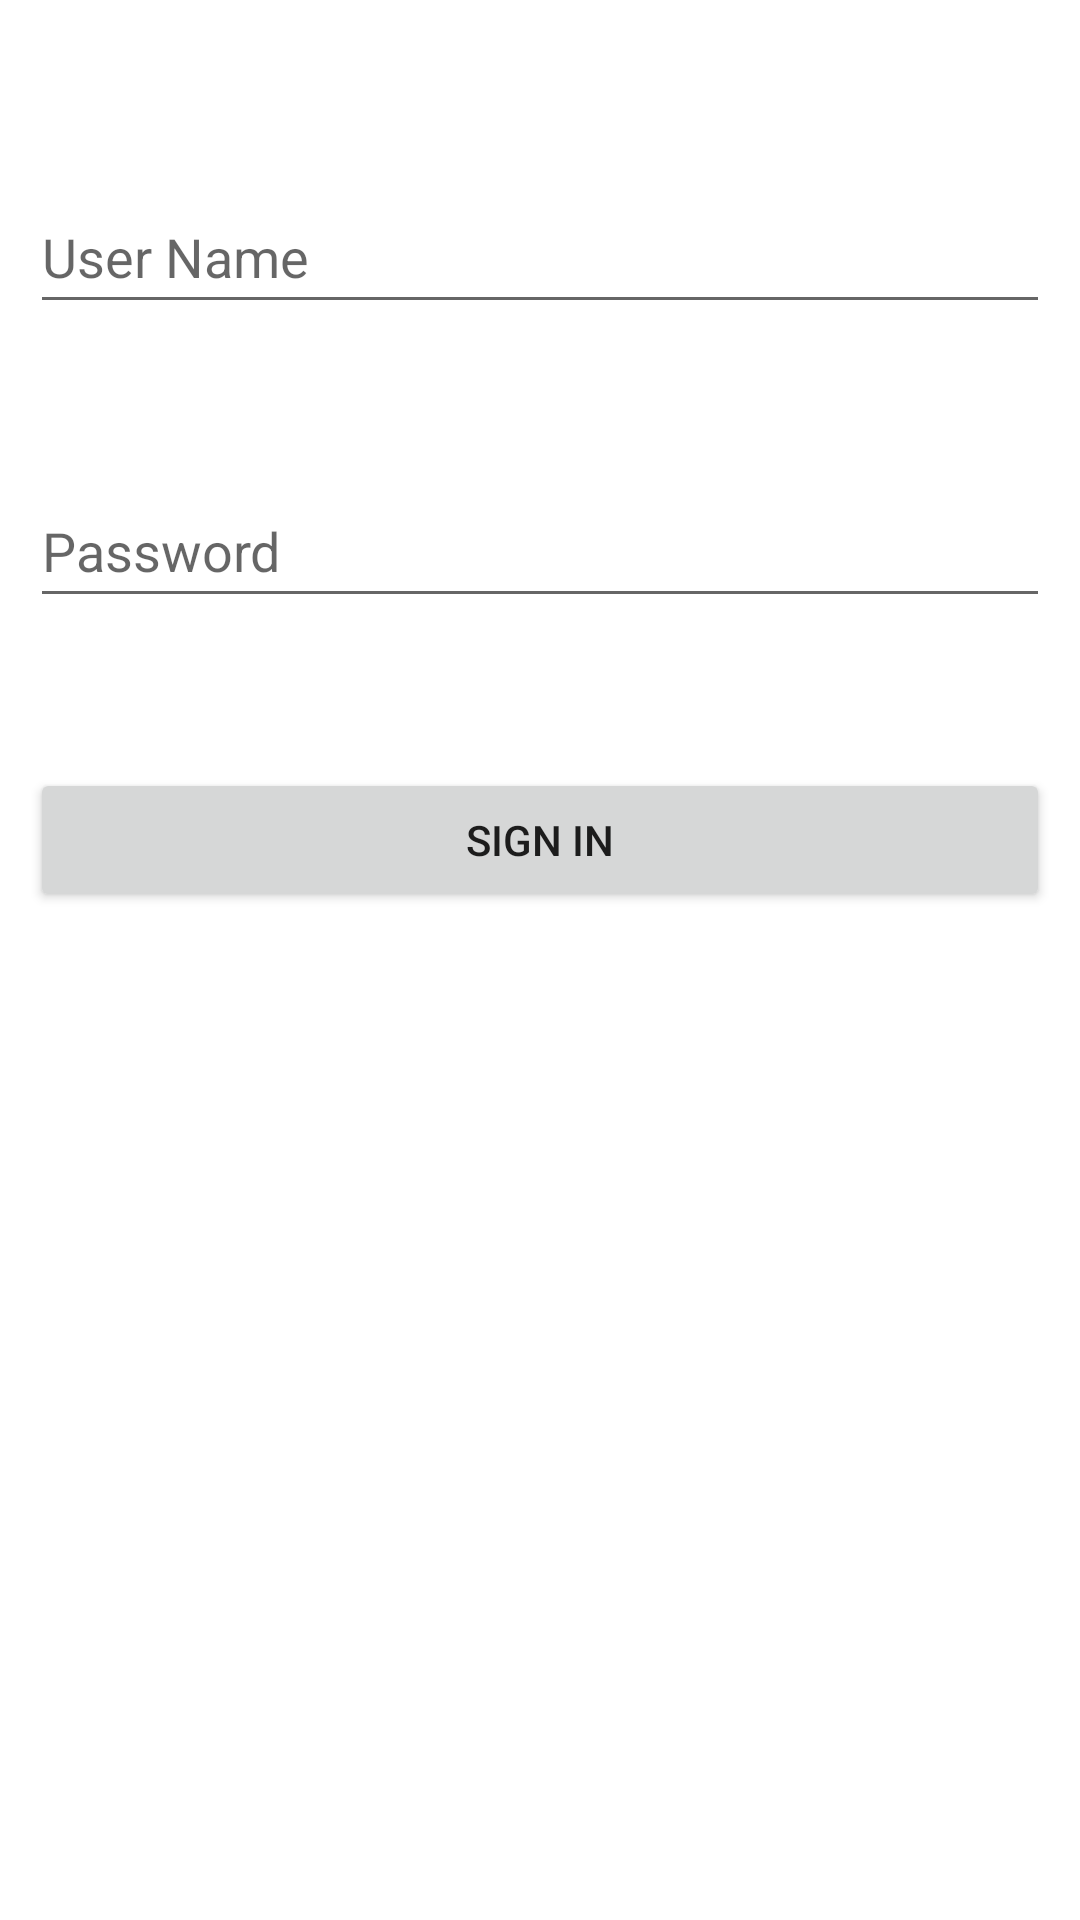

Produce the Android XML layout that renders to this screen, including the resource entries it uses.
<!-- AndroidManifest.xml: application theme Theme.Project_three -->
<!-- res/layout/activity_login.xml -->
<?xml version="1.0" encoding="utf-8"?>
<RelativeLayout xmlns:android="http://schemas.android.com/apk/res/android"
    xmlns:app="http://schemas.android.com/apk/res-auto"
    xmlns:tools="http://schemas.android.com/tools"
    android:layout_width="match_parent"
    android:layout_height="match_parent"
    android:padding="10dp"
    tools:context=".LoginActivity">

    <EditText
        android:id="@+id/usernameLogin"
        android:layout_width="match_parent"
        android:layout_height="wrap_content"
        android:layout_marginTop="50dp"
        android:hint="@string/user_name"
        android:minHeight="48dp"
        android:inputType="text"
        android:autofillHints="" />


    <EditText
        android:id="@+id/passwordLogin"
        android:layout_width="match_parent"
        android:layout_height="wrap_content"
        android:layout_below="@+id/usernameLogin"
        android:layout_marginTop="50dp"
        android:hint="@string/password"
        android:minHeight="48dp"
        android:autofillHints=""
        android:inputType="textPassword" />

    <Button
        android:id="@+id/buttonLogin"
        android:layout_width="match_parent"
        android:layout_height="wrap_content"
        android:text="@string/sign_in"
        android:layout_marginTop="50dp"
        android:layout_below="@+id/passwordLogin"/>

</RelativeLayout>
<!-- resources referenced by this layout -->
<resources>
  <string name="password">Password</string>
  <string name="sign_in">Sign In</string>
  <string name="user_name">User Name</string>
  <style name="Theme.Project_three" parent="Theme.MaterialComponents.DayNight.DarkActionBar">
          
          <item name="colorPrimary">@color/purple_500</item>
          <item name="colorPrimaryVariant">@color/purple_700</item>
          <item name="colorOnPrimary">@color/white</item>
          
          <item name="colorSecondary">@color/teal_200</item>
          <item name="colorSecondaryVariant">@color/teal_700</item>
          <item name="colorOnSecondary">@color/black</item>
          
          <item name="android:statusBarColor" tools:targetApi="l">?attr/colorPrimaryVariant</item>
          
      </style>
  <!-- not gathered from this repository: default colours our renderer supplied (Android Studio template values) -->
  <color name="purple_500">#FF6200EE</color>
  <color name="purple_700">#FF3700B3</color>
  <color name="teal_200">#FF03DAC5</color>
  <color name="teal_700">#FF018786</color>
  <color name="black">#FF000000</color>
  <color name="white">#FFFFFFFF</color>
</resources>
